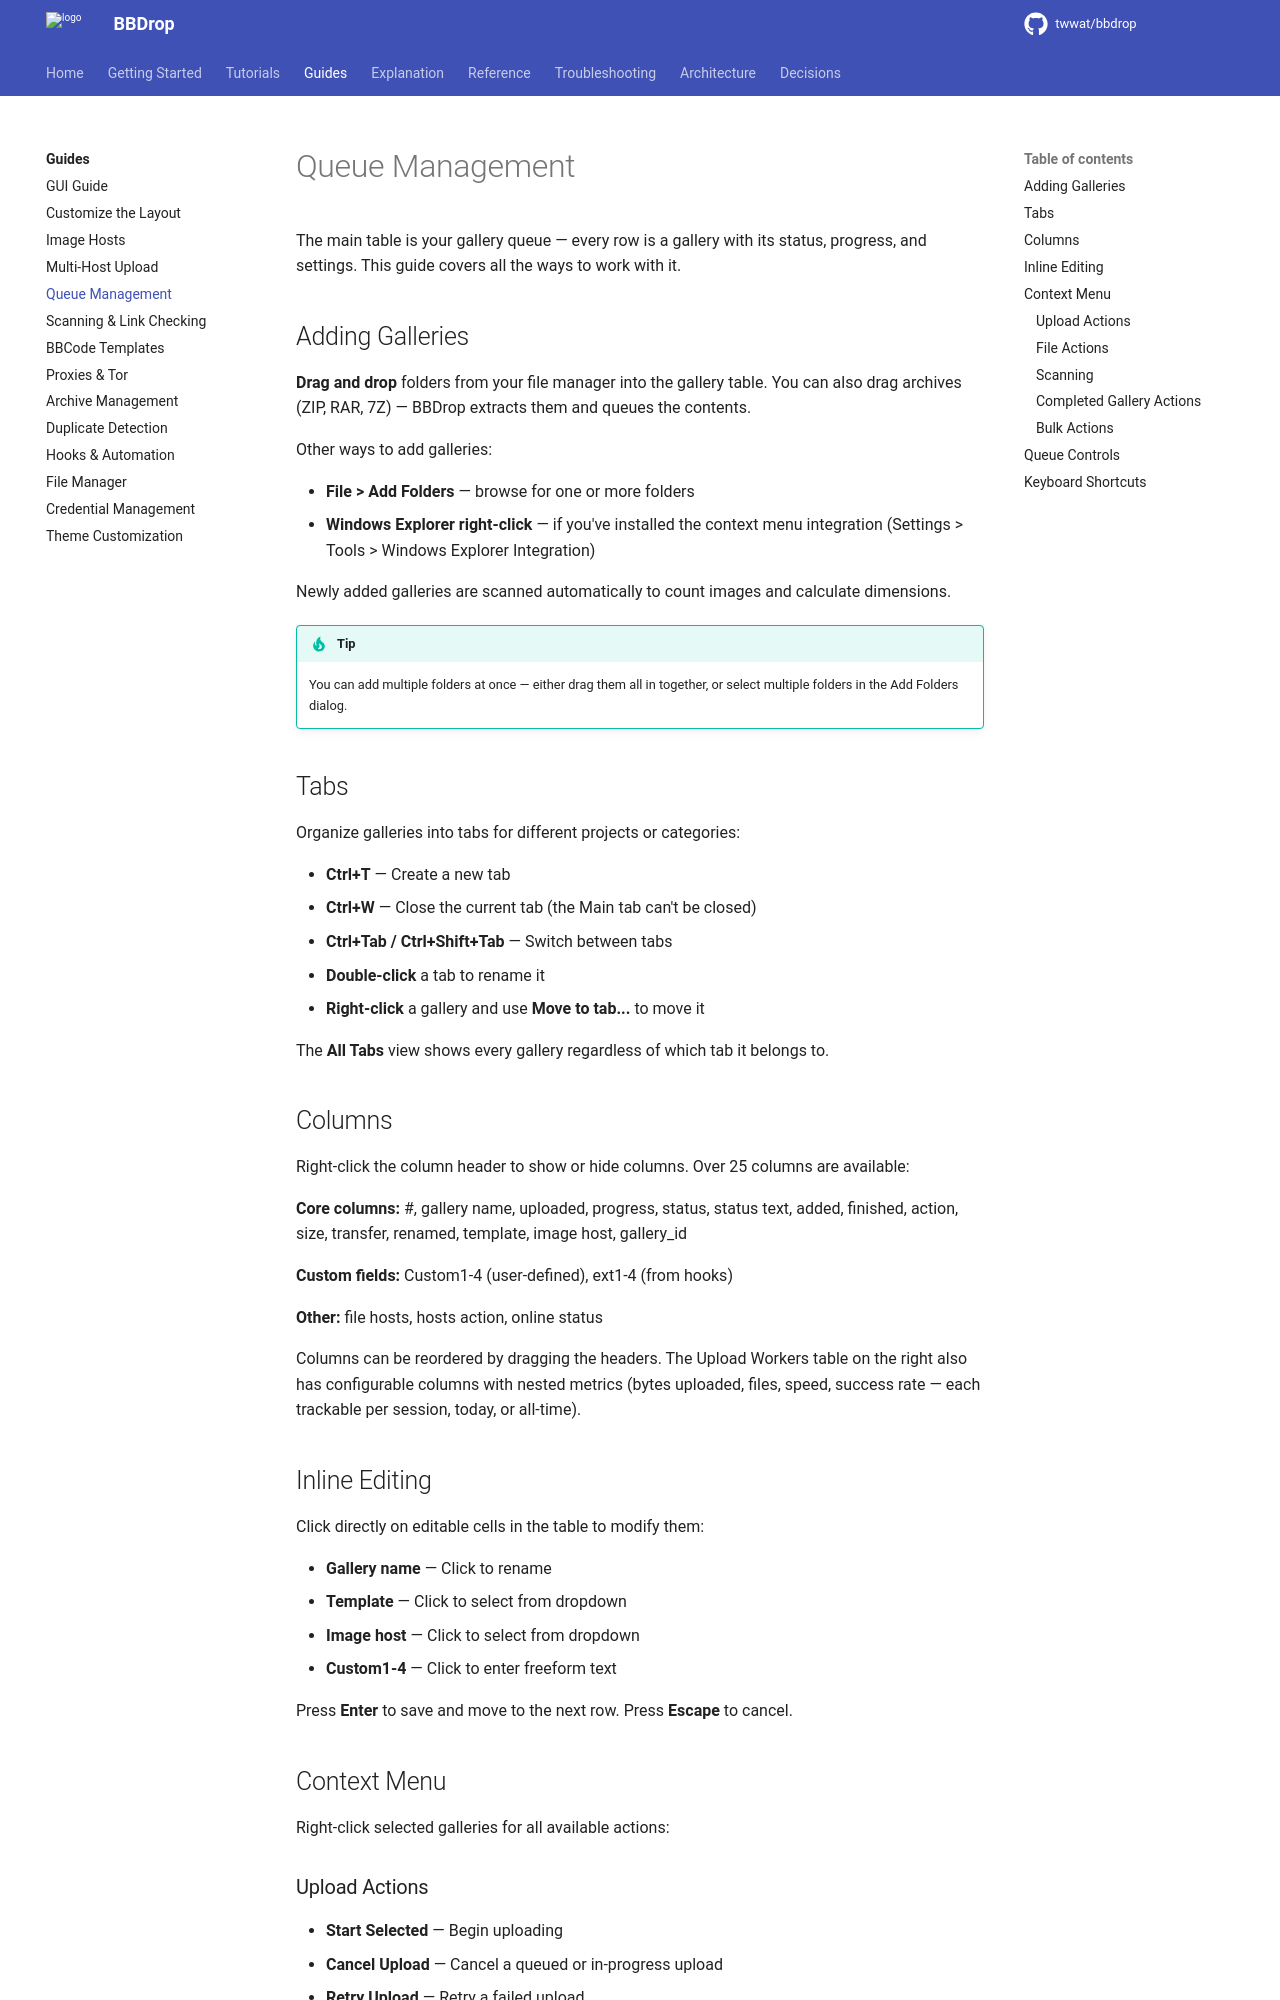

repository: twwat/bbdrop · page: guides/queue-management/index.html · generator: mkdocs

# Queue Management

The main table is your gallery queue — every row is a gallery with its status, progress, and settings. This guide covers all the ways to work with it.

## Adding Galleries

**Drag and drop** folders from your file manager into the gallery table. You can also drag archives (ZIP, RAR, 7Z) — BBDrop extracts them and queues the contents.

Other ways to add galleries:

- **File > Add Folders** — browse for one or more folders
- **Windows Explorer right-click** — if you've installed the context menu integration (Settings > Tools > Windows Explorer Integration)

Newly added galleries are scanned automatically to count images and calculate dimensions.

!!! tip
    You can add multiple folders at once — either drag them all in together, or select multiple folders in the Add Folders dialog.

## Tabs

Organize galleries into tabs for different projects or categories:

- **Ctrl+T** — Create a new tab
- **Ctrl+W** — Close the current tab (the Main tab can't be closed)
- **Ctrl+Tab / Ctrl+Shift+Tab** — Switch between tabs
- **Double-click** a tab to rename it
- **Right-click** a gallery and use **Move to tab...** to move it

The **All Tabs** view shows every gallery regardless of which tab it belongs to.

## Columns

Right-click the column header to show or hide columns. Over 25 columns are available:

**Core columns:** #, gallery name, uploaded, progress, status, status text, added, finished, action, size, transfer, renamed, template, image host, gallery_id

**Custom fields:** Custom1-4 (user-defined), ext1-4 (from hooks)

**Other:** file hosts, hosts action, online status

Columns can be reordered by dragging the headers. The Upload Workers table on the right also has configurable columns with nested metrics (bytes uploaded, files, speed, success rate — each trackable per session, today, or all-time).

## Inline Editing

Click directly on editable cells in the table to modify them:

- **Gallery name** — Click to rename
- **Template** — Click to select from dropdown
- **Image host** — Click to select from dropdown
- **Custom1-4** — Click to enter freeform text

Press **Enter** to save and move to the next row. Press **Escape** to cancel.
